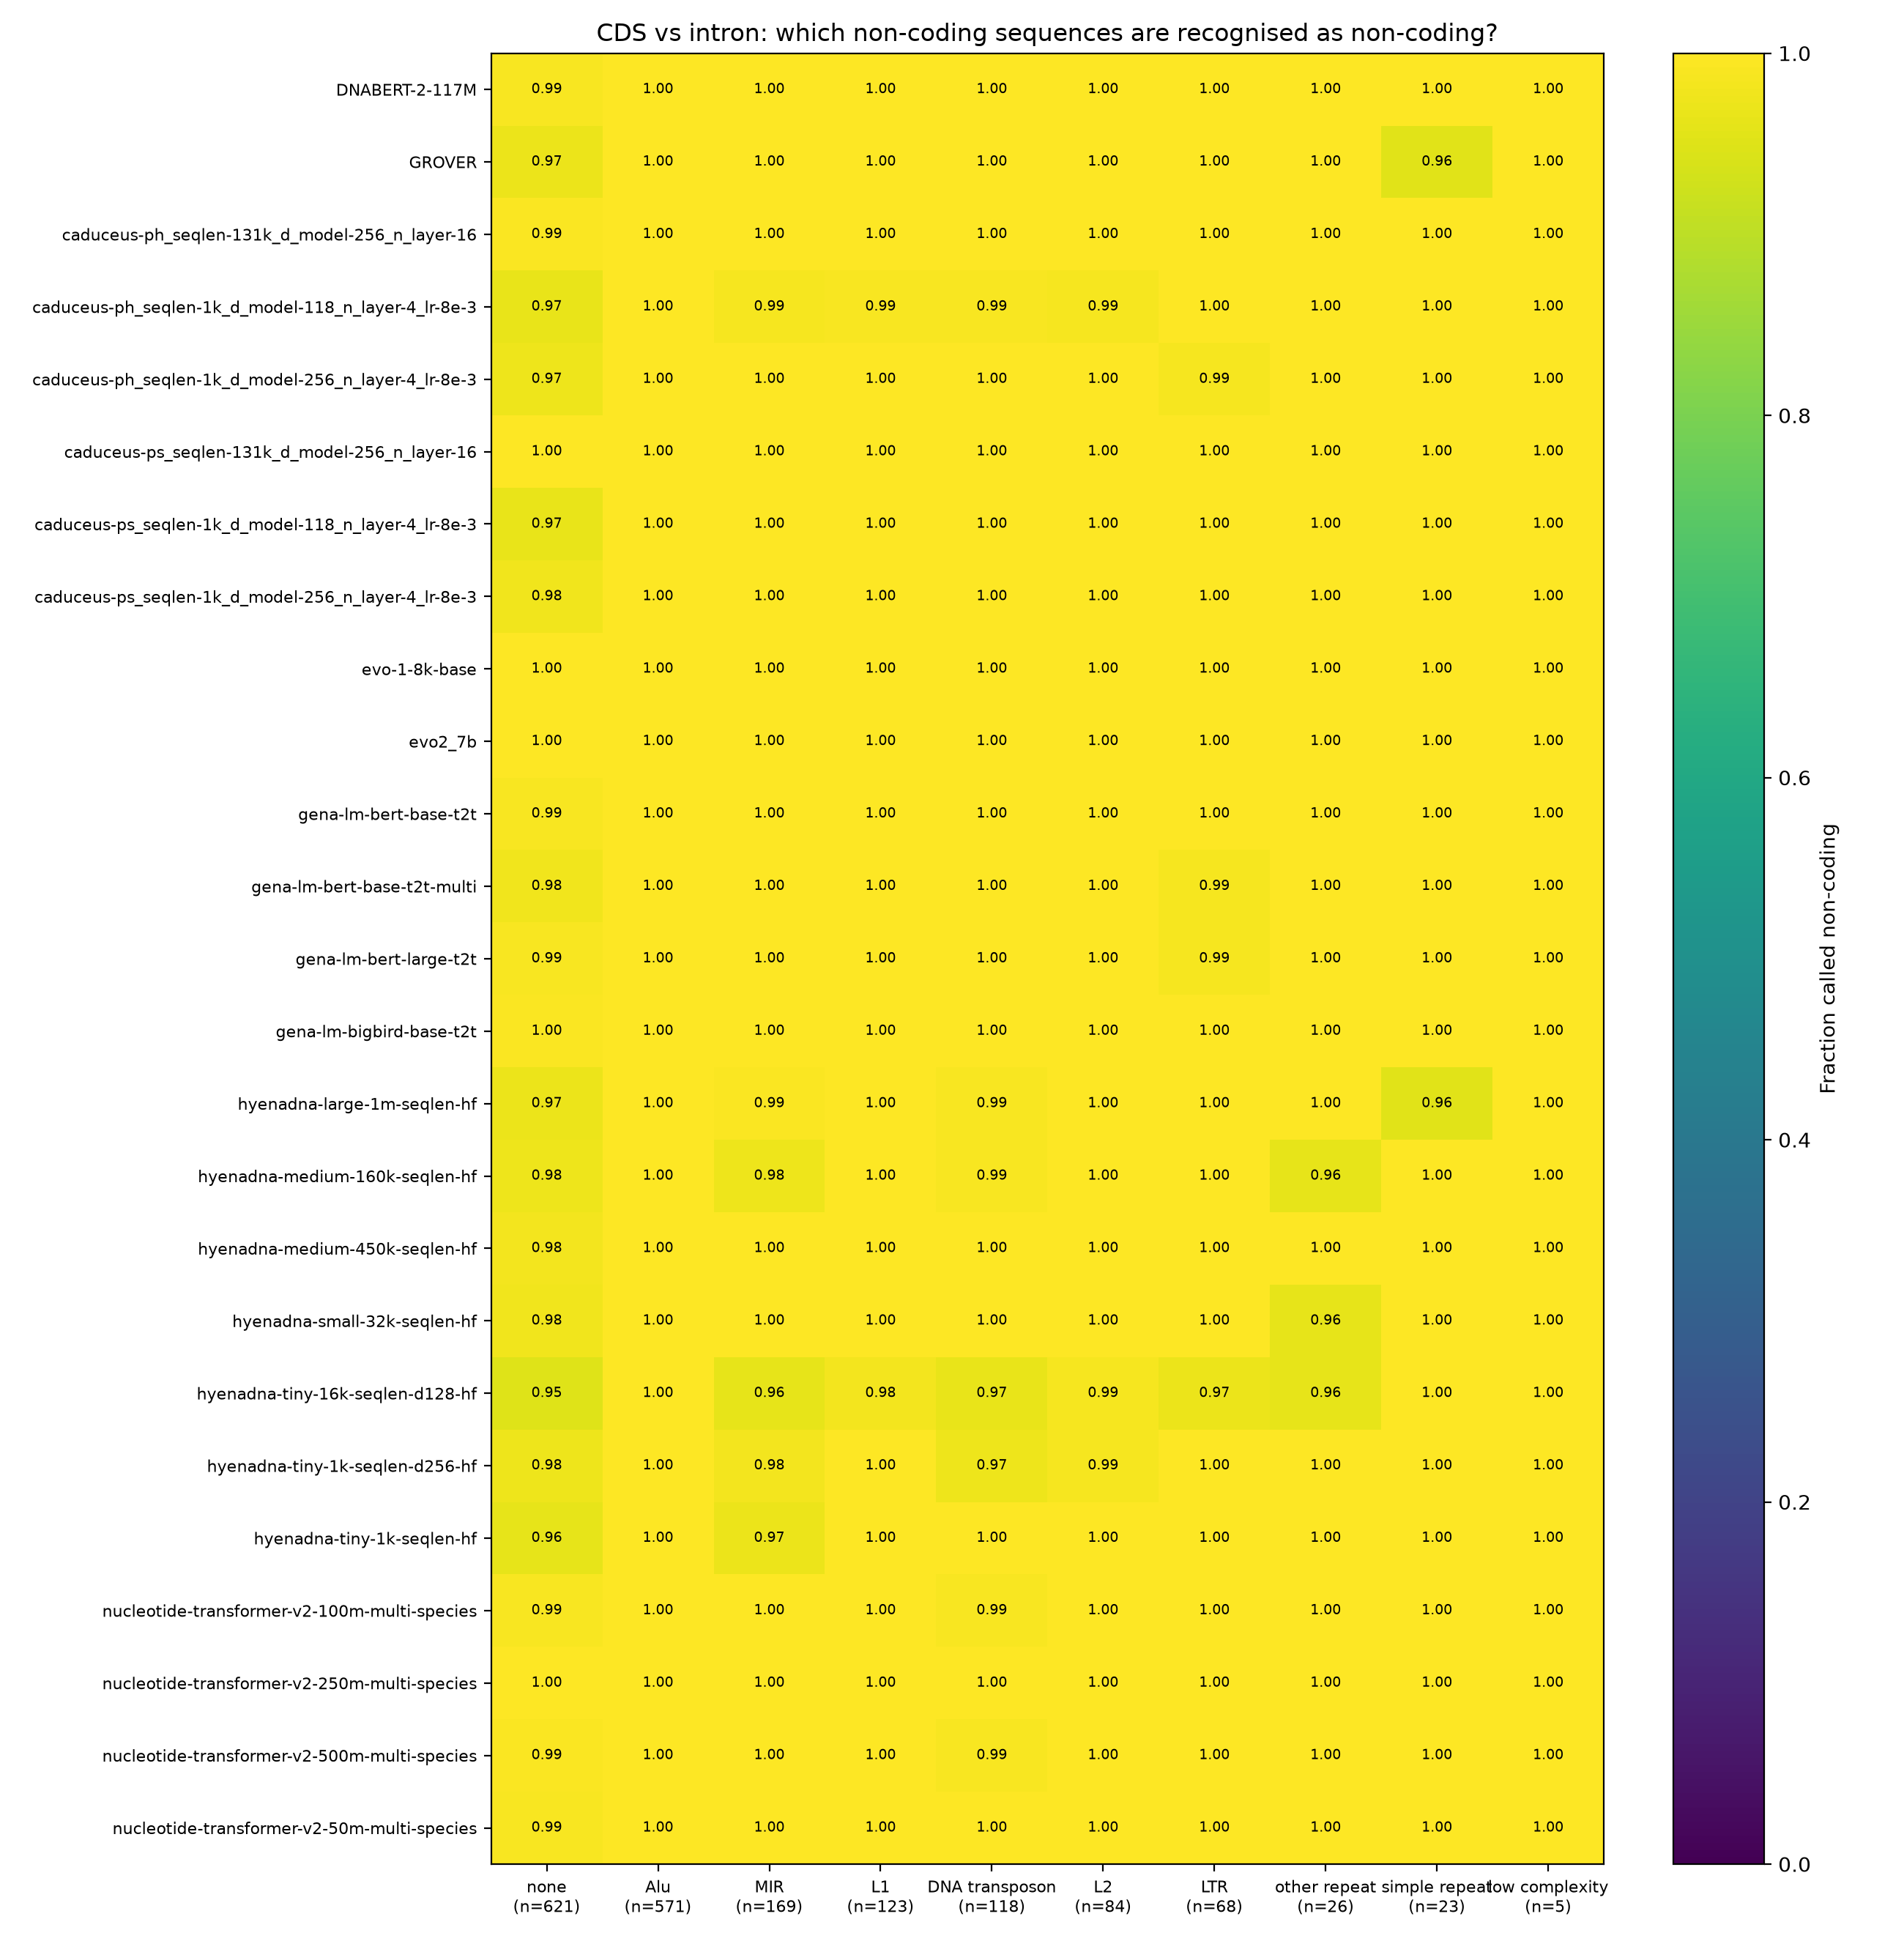

The file beside this chart, header and first rows:
model, dominant_class, n, frac_called_noncoding, mean_coding_score
DNABERT-2-117M, Alu, 571, 1.0, -22.98
DNABERT-2-117M, DNA transposon, 118, 1.0, -19.3
DNABERT-2-117M, L1, 123, 1.0, -21.63
DNABERT-2-117M, L2, 84, 1.0, -19.78
DNABERT-2-117M, LTR, 68, 1.0, -18.38
DNABERT-2-117M, MIR, 169, 1.0, -19.39
DNABERT-2-117M, low complexity, 5, 1.0, -22.57
DNABERT-2-117M, none, 621, 0.9903, -16.1
DNABERT-2-117M, other repeat, 26, 1.0, -17.55
DNABERT-2-117M, simple repeat, 23, 1.0, -20.9
GROVER, Alu, 571, 1.0, -20.76
GROVER, DNA transposon, 118, 1.0, -14.37
GROVER, L1, 123, 1.0, -20.16
GROVER, L2, 84, 1.0, -17.89
GROVER, LTR, 68, 1.0, -15.16
GROVER, MIR, 169, 1.0, -18.29
GROVER, low complexity, 5, 1.0, -18.52
GROVER, none, 621, 0.9726, -13.99
GROVER, other repeat, 26, 1.0, -12.24
GROVER, simple repeat, 23, 0.9565, -16.98
caduceus-ph_seqlen-131k_d_model-256_n_la…, Alu, 571, 1.0, -12.91
caduceus-ph_seqlen-131k_d_model-256_n_la…, DNA transposon, 118, 1.0, -12.28
caduceus-ph_seqlen-131k_d_model-256_n_la…, L1, 123, 1.0, -14.39
caduceus-ph_seqlen-131k_d_model-256_n_la…, L2, 84, 1.0, -12.09
caduceus-ph_seqlen-131k_d_model-256_n_la…, LTR, 68, 1.0, -10.71
caduceus-ph_seqlen-131k_d_model-256_n_la…, MIR, 169, 1.0, -11.76
caduceus-ph_seqlen-131k_d_model-256_n_la…, low complexity, 5, 1.0, -10.88
caduceus-ph_seqlen-131k_d_model-256_n_la…, none, 621, 0.9936, -7.683
caduceus-ph_seqlen-131k_d_model-256_n_la…, other repeat, 26, 1.0, -7.872
caduceus-ph_seqlen-131k_d_model-256_n_la…, simple repeat, 23, 1.0, -10.56
caduceus-ph_seqlen-1k_d_model-118_n_laye…, Alu, 571, 1.0, -10.97
caduceus-ph_seqlen-1k_d_model-118_n_laye…, DNA transposon, 118, 0.9915, -6.084
caduceus-ph_seqlen-1k_d_model-118_n_laye…, L1, 123, 0.9919, -8.92
caduceus-ph_seqlen-1k_d_model-118_n_laye…, L2, 84, 0.9881, -6.954
caduceus-ph_seqlen-1k_d_model-118_n_laye…, LTR, 68, 1.0, -7.545
caduceus-ph_seqlen-1k_d_model-118_n_laye…, MIR, 169, 0.9882, -7.231
caduceus-ph_seqlen-1k_d_model-118_n_laye…, low complexity, 5, 1.0, -15.97
caduceus-ph_seqlen-1k_d_model-118_n_laye…, none, 621, 0.9662, -5.668
caduceus-ph_seqlen-1k_d_model-118_n_laye…, other repeat, 26, 1.0, -5.767
caduceus-ph_seqlen-1k_d_model-118_n_laye…, simple repeat, 23, 1.0, -12.06
caduceus-ph_seqlen-1k_d_model-256_n_laye…, Alu, 571, 1.0, -13.05
caduceus-ph_seqlen-1k_d_model-256_n_laye…, DNA transposon, 118, 1.0, -8.26
caduceus-ph_seqlen-1k_d_model-256_n_laye…, L1, 123, 1.0, -16.49
caduceus-ph_seqlen-1k_d_model-256_n_laye…, L2, 84, 1.0, -10.32
caduceus-ph_seqlen-1k_d_model-256_n_laye…, LTR, 68, 0.9853, -10.46
caduceus-ph_seqlen-1k_d_model-256_n_laye…, MIR, 169, 1.0, -11.25
caduceus-ph_seqlen-1k_d_model-256_n_laye…, low complexity, 5, 1.0, -17.06
caduceus-ph_seqlen-1k_d_model-256_n_laye…, none, 621, 0.9742, -7.472
caduceus-ph_seqlen-1k_d_model-256_n_laye…, other repeat, 26, 1.0, -6.877
caduceus-ph_seqlen-1k_d_model-256_n_laye…, simple repeat, 23, 1.0, -14.89
caduceus-ps_seqlen-131k_d_model-256_n_la…, Alu, 571, 1.0, -13.63
caduceus-ps_seqlen-131k_d_model-256_n_la…, DNA transposon, 118, 1.0, -11.67
caduceus-ps_seqlen-131k_d_model-256_n_la…, L1, 123, 1.0, -13.65
caduceus-ps_seqlen-131k_d_model-256_n_la…, L2, 84, 1.0, -15.52
caduceus-ps_seqlen-131k_d_model-256_n_la…, LTR, 68, 1.0, -10.73
caduceus-ps_seqlen-131k_d_model-256_n_la…, MIR, 169, 1.0, -13.73
caduceus-ps_seqlen-131k_d_model-256_n_la…, low complexity, 5, 1.0, -12.18
caduceus-ps_seqlen-131k_d_model-256_n_la…, none, 621, 0.9968, -8.721
caduceus-ps_seqlen-131k_d_model-256_n_la…, other repeat, 26, 1.0, -9.095
caduceus-ps_seqlen-131k_d_model-256_n_la…, simple repeat, 23, 1.0, -10.65
... 190 more rows
